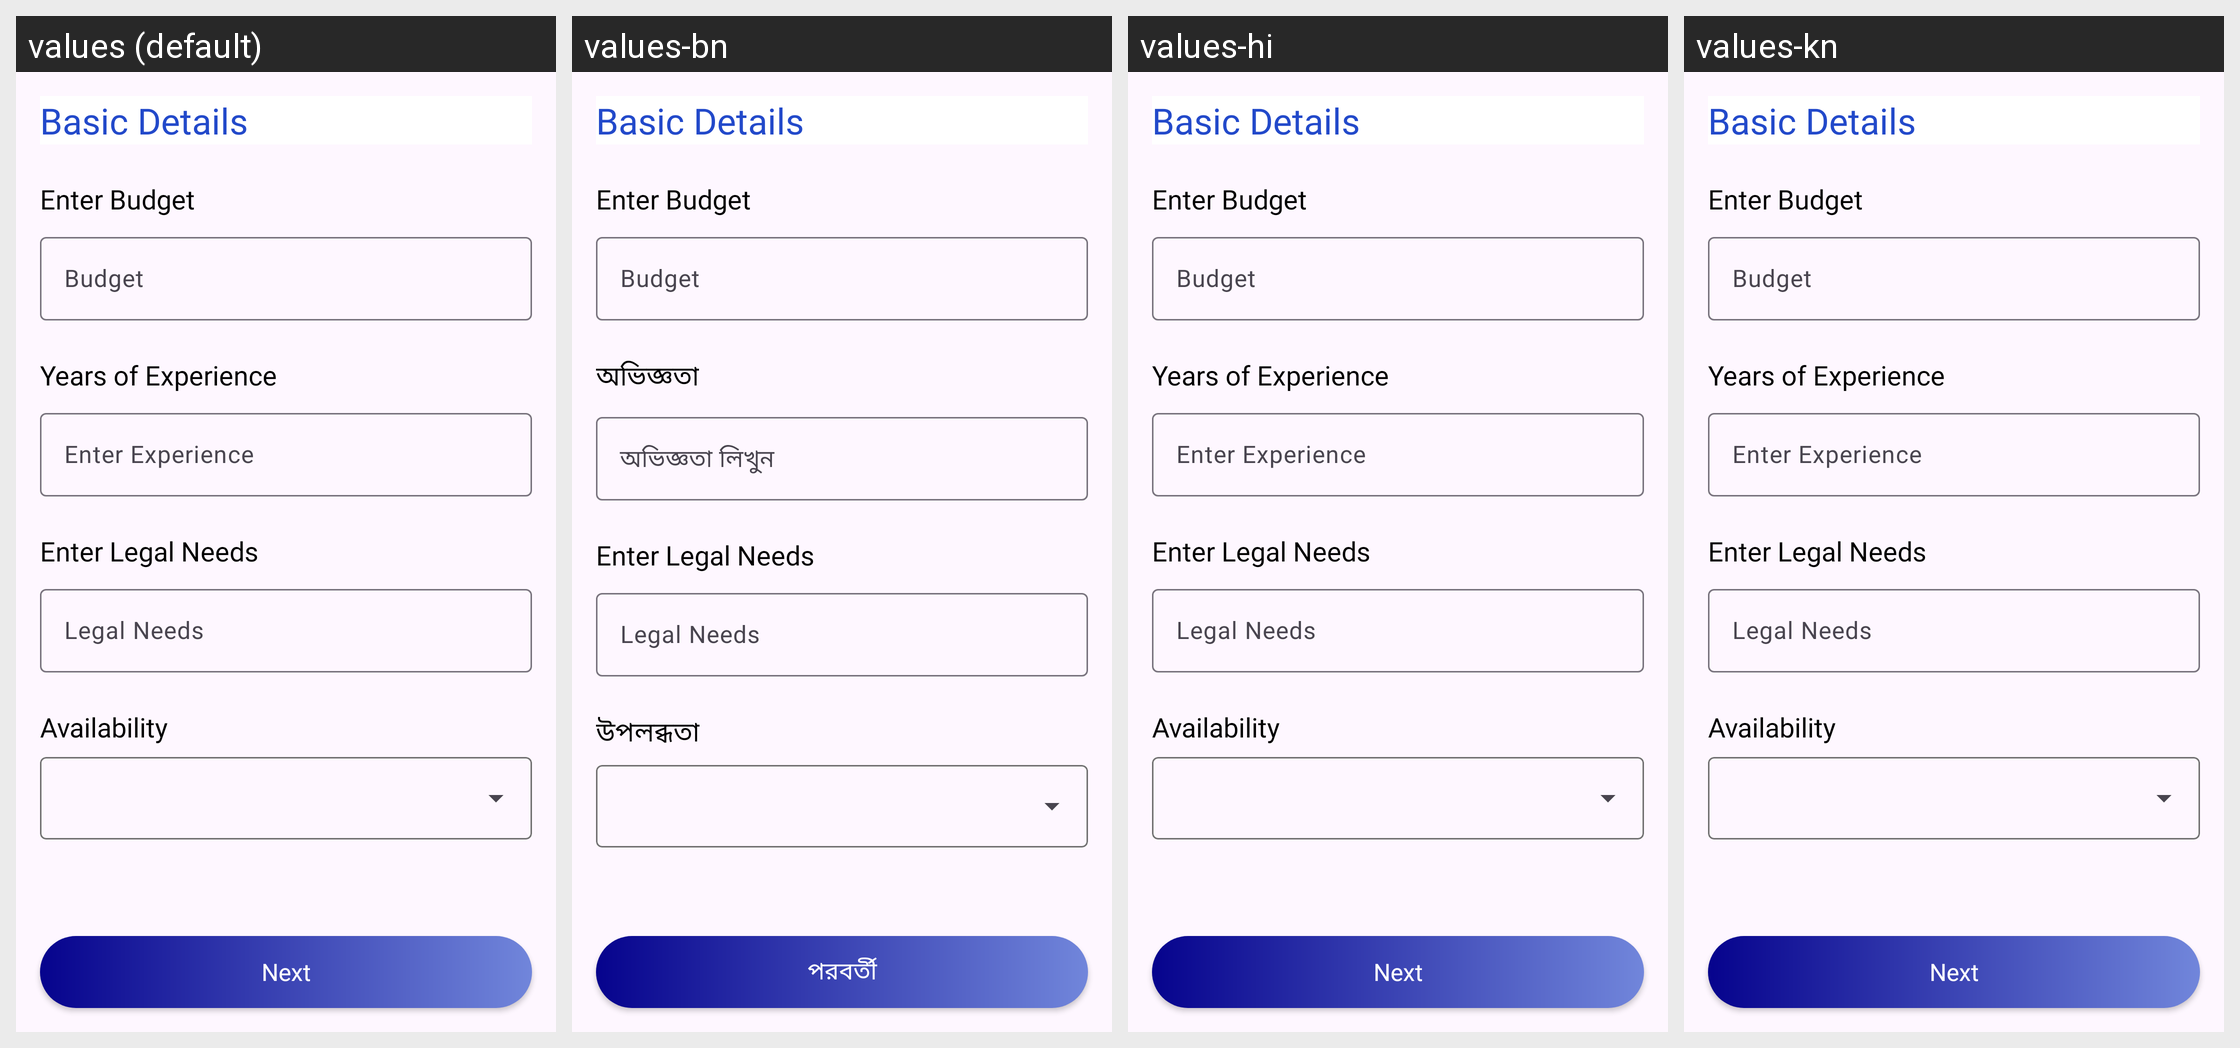

Translations of the strings shown on this Android screen, per locale in the grid:
Android screen res/layout/fragment_client_basic.xml rendered under 4 locales, left to right: values (default), values-bn, values-hi, values-kn. Device: Nexus 5 (rendered at 1080×1920; each locale shown at half size, 540×960, under a caption strip naming it); theme Theme.NyayaSetu.
Other locales in the repository, not shown: values-gu, values-pa, values-ta.
Strings drawn on this screen, with the default value and each locale's value (text and hints the layout hard-codes, and strings that could not be matched under every locale, appear in the picture but are not listed):

basic_details
  values: Basic Details
  values-bn: Basic Details
  values-hi: Basic Details
  values-kn: Basic Details

enter_budget
  values: Enter Budget
  values-bn: Enter Budget
  values-hi: Enter Budget
  values-kn: Enter Budget

budget
  values: Budget
  values-bn: Budget
  values-hi: Budget
  values-kn: Budget

years_of_experience
  values: Years of Experience
  values-bn: অভিজ্ঞতা
  values-hi: Years of Experience
  values-kn: Years of Experience

enter_experience
  values: Enter Experience
  values-bn: অভিজ্ঞতা লিখুন
  values-hi: Enter Experience
  values-kn: Enter Experience

enter_legal_needs
  values: Enter Legal Needs
  values-bn: Enter Legal Needs
  values-hi: Enter Legal Needs
  values-kn: Enter Legal Needs

legal_needs
  values: Legal Needs
  values-bn: Legal Needs
  values-hi: Legal Needs
  values-kn: Legal Needs

availability
  values: Availability
  values-bn: উপলব্ধতা
  values-hi: Availability
  values-kn: Availability

next
  values: Next
  values-bn: পরবর্তী
  values-hi: Next
  values-kn: Next
